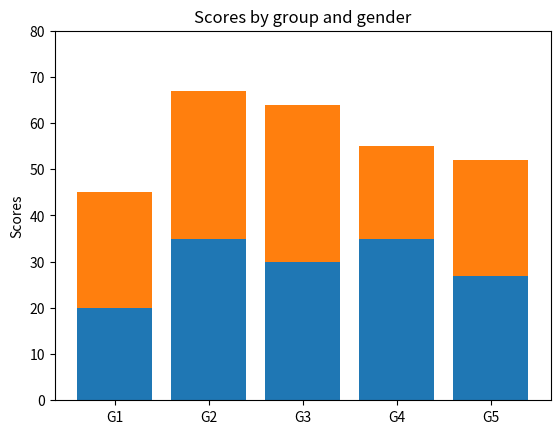

This chart was generated by the following Python code:
import numpy as np
import matplotlib.pyplot as plt


N = 5
menMeans = (20, 35, 30, 35, 27)
womenMeans = (25, 32, 34, 20, 25)
ind = np.arange(N)    # the x locations for the groups
width = 0.35       # the width of the bars: can also be len(x) sequence

p1 = plt.bar(ind, menMeans)
p2 = plt.bar(ind, womenMeans, bottom=menMeans)

plt.ylabel('Scores')
plt.title('Scores by group and gender')
plt.xticks(ind, ('G1', 'G2', 'G3', 'G4', 'G5'))
plt.yticks(np.arange(0, 81, 10))
#plt.legend((p1[0], p2[0]), ('Men', 'Women'))

plt.show()